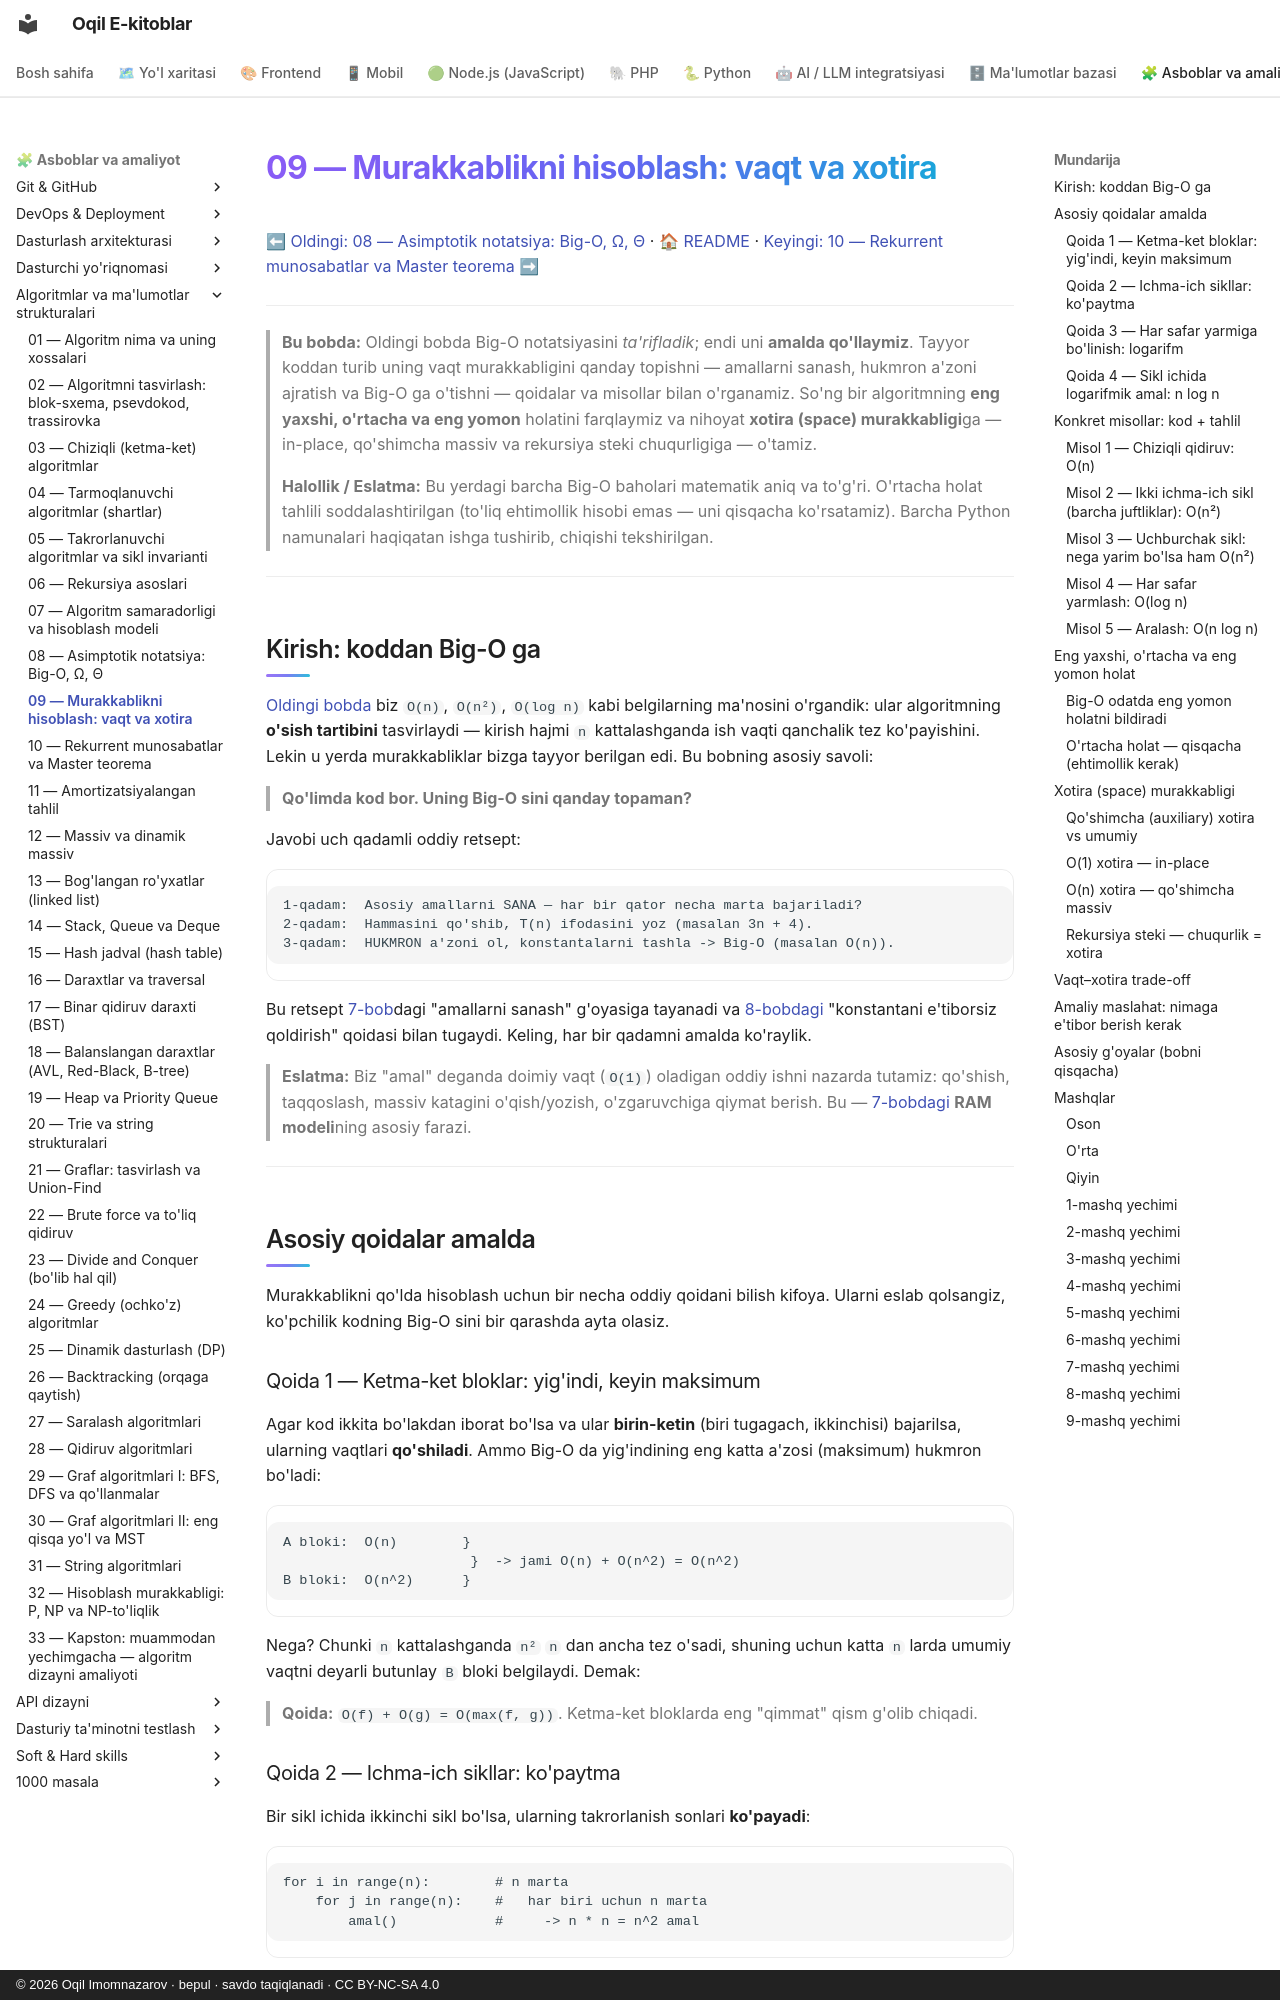

repository: iOqil/e-book · page: algoritmlar/09-murakkablikni-hisoblash/index.html · generator: mkdocs · copyright: © 2026 Oqil Imomnazarov · bepul · savdo taqiqlanadi · CC BY-NC-SA 4.0

# 09 — Murakkablikni hisoblash: vaqt va xotira

[⬅ Oldingi: 08 — Asimptotik notatsiya: Big-O, Ω, Θ](./08-asimptotik-notatsiya.md) · [🏠 README](./README.md) · [Keyingi: 10 — Rekurrent munosabatlar va Master teorema ➡](./10-rekurrent-master-teorema.md)

---

> **Bu bobda:** Oldingi bobda Big-O notatsiyasini *ta'rifladik*; endi uni **amalda qo'llaymiz**. Tayyor koddan turib uning vaqt murakkabligini qanday topishni — amallarni sanash, hukmron a'zoni ajratish va Big-O ga o'tishni — qoidalar va misollar bilan o'rganamiz. So'ng bir algoritmning **eng yaxshi, o'rtacha va eng yomon** holatini farqlaymiz va nihoyat **xotira (space) murakkabligi**ga — in-place, qo'shimcha massiv va rekursiya steki chuqurligiga — o'tamiz.
>
> **Halollik / Eslatma:** Bu yerdagi barcha Big-O baholari matematik aniq va to'g'ri. O'rtacha holat tahlili soddalashtirilgan (to'liq ehtimollik hisobi emas — uni qisqacha ko'rsatamiz). Barcha Python namunalari haqiqatan ishga tushirib, chiqishi tekshirilgan.

---

## Kirish: koddan Big-O ga

[Oldingi bobda](./08-asimptotik-notatsiya.md) biz `O(n)`, `O(n²)`, `O(log n)` kabi belgilarning ma'nosini o'rgandik: ular algoritmning **o'sish tartibini** tasvirlaydi — kirish hajmi `n` kattalashganda ish vaqti qanchalik tez ko'payishini. Lekin u yerda murakkabliklar bizga tayyor berilgan edi. Bu bobning asosiy savoli:

> **Qo'limda kod bor. Uning Big-O sini qanday topaman?**

Javobi uch qadamli oddiy retsept:

```text
1-qadam:  Asosiy amallarni SANA — har bir qator necha marta bajariladi?
2-qadam:  Hammasini qo'shib, T(n) ifodasini yoz (masalan 3n + 4).
3-qadam:  HUKMRON a'zoni ol, konstantalarni tashla -> Big-O (masalan O(n)).
```

Bu retsept [7-bob](./07-samaradorlik-hisoblash-modeli.md)dagi "amallarni sanash" g'oyasiga tayanadi va [8-bobdagi](./08-asimptotik-notatsiya.md) "konstantani e'tiborsiz qoldirish" qoidasi bilan tugaydi. Keling, har bir qadamni amalda ko'raylik.

> **Eslatma:** Biz "amal" deganda doimiy vaqt (`O(1)`) oladigan oddiy ishni nazarda tutamiz: qo'shish, taqqoslash, massiv katagini o'qish/yozish, o'zgaruvchiga qiymat berish. Bu — [7-bobdagi](./07-samaradorlik-hisoblash-modeli.md) **RAM modeli**ning asosiy farazi.

---

## Asosiy qoidalar amalda

Murakkablikni qo'lda hisoblash uchun bir necha oddiy qoidani bilish kifoya. Ularni eslab qolsangiz, ko'pchilik kodning Big-O sini bir qarashda ayta olasiz.
